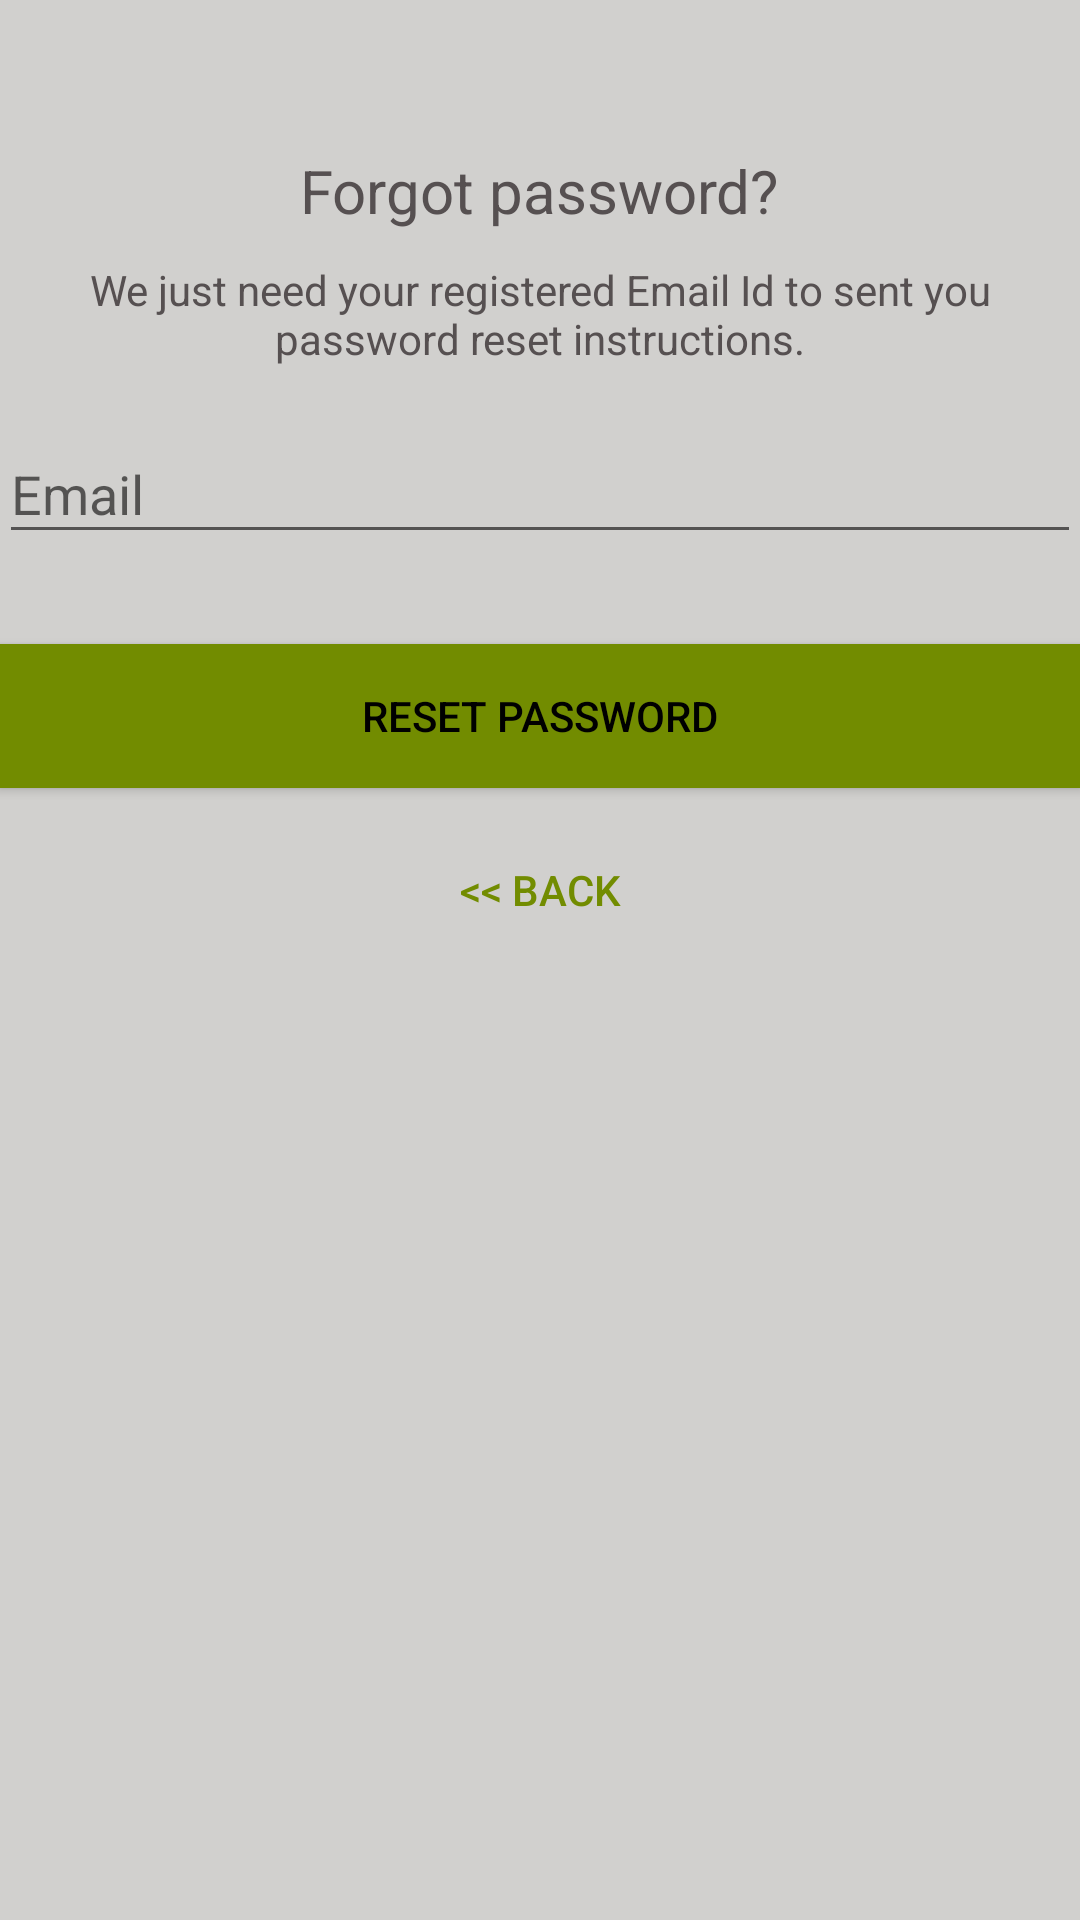

Reconstruct the res/layout file that produces this screen, plus the resources it refers to.
<!-- AndroidManifest.xml: application theme AppTheme -->
<!-- res/layout/activity_reset_password.xml -->
<?xml version="1.0" encoding="utf-8"?>
<android.support.design.widget.CoordinatorLayout xmlns:android="http://schemas.android.com/apk/res/android"
    xmlns:app="http://schemas.android.com/apk/res-auto"
    xmlns:tools="http://schemas.android.com/tools"
    android:layout_width="match_parent"
    android:layout_height="match_parent"
    android:layout_gravity="center"
    android:background="@color/background_grey"
    android:fitsSystemWindows="true"
    tools:context="com.safeandsound.app.safeandsoundtest.view.LoginActivity">

    <LinearLayout
        android:layout_width="fill_parent"
        android:layout_height="wrap_content"
        android:layout_marginTop="30dp"
        android:gravity="center"
        android:orientation="vertical"
        android:padding="@dimen/activity_horizontal_margin">


        <ImageView
            android:layout_width="@dimen/logo_w_h"
            android:layout_height="@dimen/logo_w_h"
            android:layout_gravity="center_horizontal"
            android:layout_marginBottom="10dp"
            android:src="@drawable/ic_safeandsound" />

        <TextView
            android:layout_width="wrap_content"
            android:layout_height="wrap_content"
            android:layout_gravity="center_horizontal"
            android:padding="10dp"
            android:text="@string/lbl_forgot_password"
            android:textColor="@color/colorPrimaryDark"
            android:textSize="20dp" />

        <TextView
            android:layout_width="wrap_content"
            android:layout_height="wrap_content"
            android:layout_marginBottom="10dp"
            android:gravity="center_horizontal"
            android:padding="@dimen/activity_horizontal_margin"
            android:text="@string/forgot_password_msg"
            android:textColor="@color/colorPrimaryDark"
            android:textSize="14dp" />

        <android.support.design.widget.TextInputLayout
            android:layout_width="match_parent"
            android:layout_height="wrap_content">

            <EditText
                android:id="@+id/email"
                android:layout_width="match_parent"
                android:layout_height="wrap_content"
                android:layout_marginBottom="10dp"
                android:layout_marginTop="20dp"
                android:hint="@string/hint_email"
                android:inputType="textEmailAddress"
                android:textColor="@android:color/white"
                android:textColorHint="@android:color/white" />
        </android.support.design.widget.TextInputLayout>

        

        <Button
            android:id="@+id/btn_reset_password"
            android:layout_width="fill_parent"
            android:layout_height="wrap_content"
            android:layout_marginTop="20dip"
            android:background="@color/colorAccent"
            android:text="@string/btn_reset_password"
            android:textColor="@android:color/black" />

        <Button
            android:id="@+id/btn_back"
            android:layout_width="wrap_content"
            android:layout_height="wrap_content"
            android:layout_marginTop="10dp"
            android:background="@null"
            android:text="@string/btn_back"
            android:textColor="@color/colorAccent" />

    </LinearLayout>

    <ProgressBar
        android:id="@+id/progressBar"
        android:layout_width="30dp"
        android:layout_height="30dp"
        android:layout_gravity="center|bottom"
        android:layout_marginBottom="20dp"
        android:visibility="gone" />
</android.support.design.widget.CoordinatorLayout>
<!-- resources referenced by this layout -->
<resources>
  <color name="background_grey">#D1D0CE</color>
  <color name="colorAccent">#728C00</color>
  <color name="colorPrimaryDark">#565051</color>
  <!-- drawable ic_safeandsound: png bitmap (drawable-hdpi, 1059 bytes) -->
  <string name="btn_back">&lt;&lt; Back</string>
  <string name="btn_reset_password">Reset Password</string>
  <string name="forgot_password_msg">We just need your registered Email Id to sent you password reset instructions.</string>
  <string name="hint_email">Email</string>
  <string name="lbl_forgot_password">Forgot password?</string>
  <style name="AppTheme" parent="Theme.AppCompat.Light.DarkActionBar">
          
          <item name="colorPrimary">@color/colorPrimary</item>
          <item name="colorPrimaryDark">@color/colorPrimaryDark</item>
          <item name="colorAccent">@color/colorAccent</item>
      </style>
  <color name="colorPrimary">#728C00</color>
</resources>
